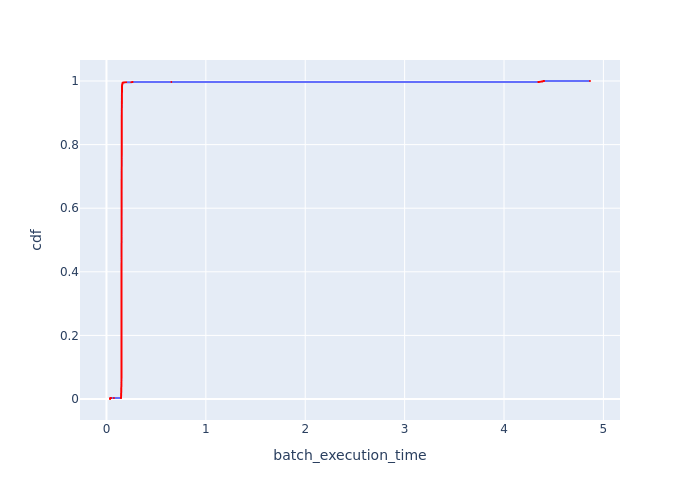

The file beside this chart, header and first rows:
Batch Id, batch_execution_time, cdf
1631, 0.0356, 3.067484662576687e-05
23473, 0.03581, 6.134969325153375e-05
19235, 0.03589, 9.202453987730062e-05
979, 0.0359, 0.0001227
9781, 0.03592, 0.0001534
28689, 0.03592, 0.000184
22495, 0.03594, 0.0002147
30319, 0.03596, 0.0002454
18583, 0.03597, 0.0002761
13693, 0.03603, 0.0003067
11411, 0.03603, 0.0003374
22821, 0.03603, 0.0003681
3587, 0.03603, 0.0003988
22169, 0.03605, 0.0004294
5217, 0.03605, 0.0004601
13367, 0.03607, 0.0004908
327, 0.03607, 0.0005215
25755, 0.03609, 0.0005521
20213, 0.03613, 0.0005828
24777, 0.03613, 0.0006135
21191, 0.03615, 0.0006442
8151, 0.03616, 0.0006748
10759, 0.03616, 0.0007055
10107, 0.03616, 0.0007362
15323, 0.03617, 0.0007669
29015, 0.03617, 0.0007975
13041, 0.03617, 0.0008282
21843, 0.03617, 0.0008589
6847, 0.0362, 0.0008896
5869, 0.03621, 0.0009202
18909, 0.03622, 0.0009509
11737, 0.03624, 0.0009816
30645, 0.03624, 0.001012
28037, 0.03624, 0.001043
31623, 0.03625, 0.001074
5543, 0.03627, 0.001104
26733, 0.03628, 0.001135
9455, 0.0363, 0.001166
11085, 0.0363, 0.001196
17931, 0.0363, 0.001227
20539, 0.0363, 0.001258
4891, 0.03631, 0.001288
7825, 0.03632, 0.001319
17605, 0.03634, 0.00135
30971, 0.03636, 0.00138
14019, 0.03637, 0.001411
12063, 0.0364, 0.001442
15975, 0.0364, 0.001472
28363, 0.0364, 0.001503
23799, 0.03642, 0.001534
32275, 0.03643, 0.001564
29667, 0.03645, 0.001595
7173, 0.03645, 0.001626
17279, 0.03646, 0.001656
21517, 0.03647, 0.001687
2283, 0.03649, 0.001718
12715, 0.03649, 0.001748
12389, 0.03649, 0.001779
27711, 0.0365, 0.00181
8477, 0.0365, 0.00184
... 32,540 more rows
